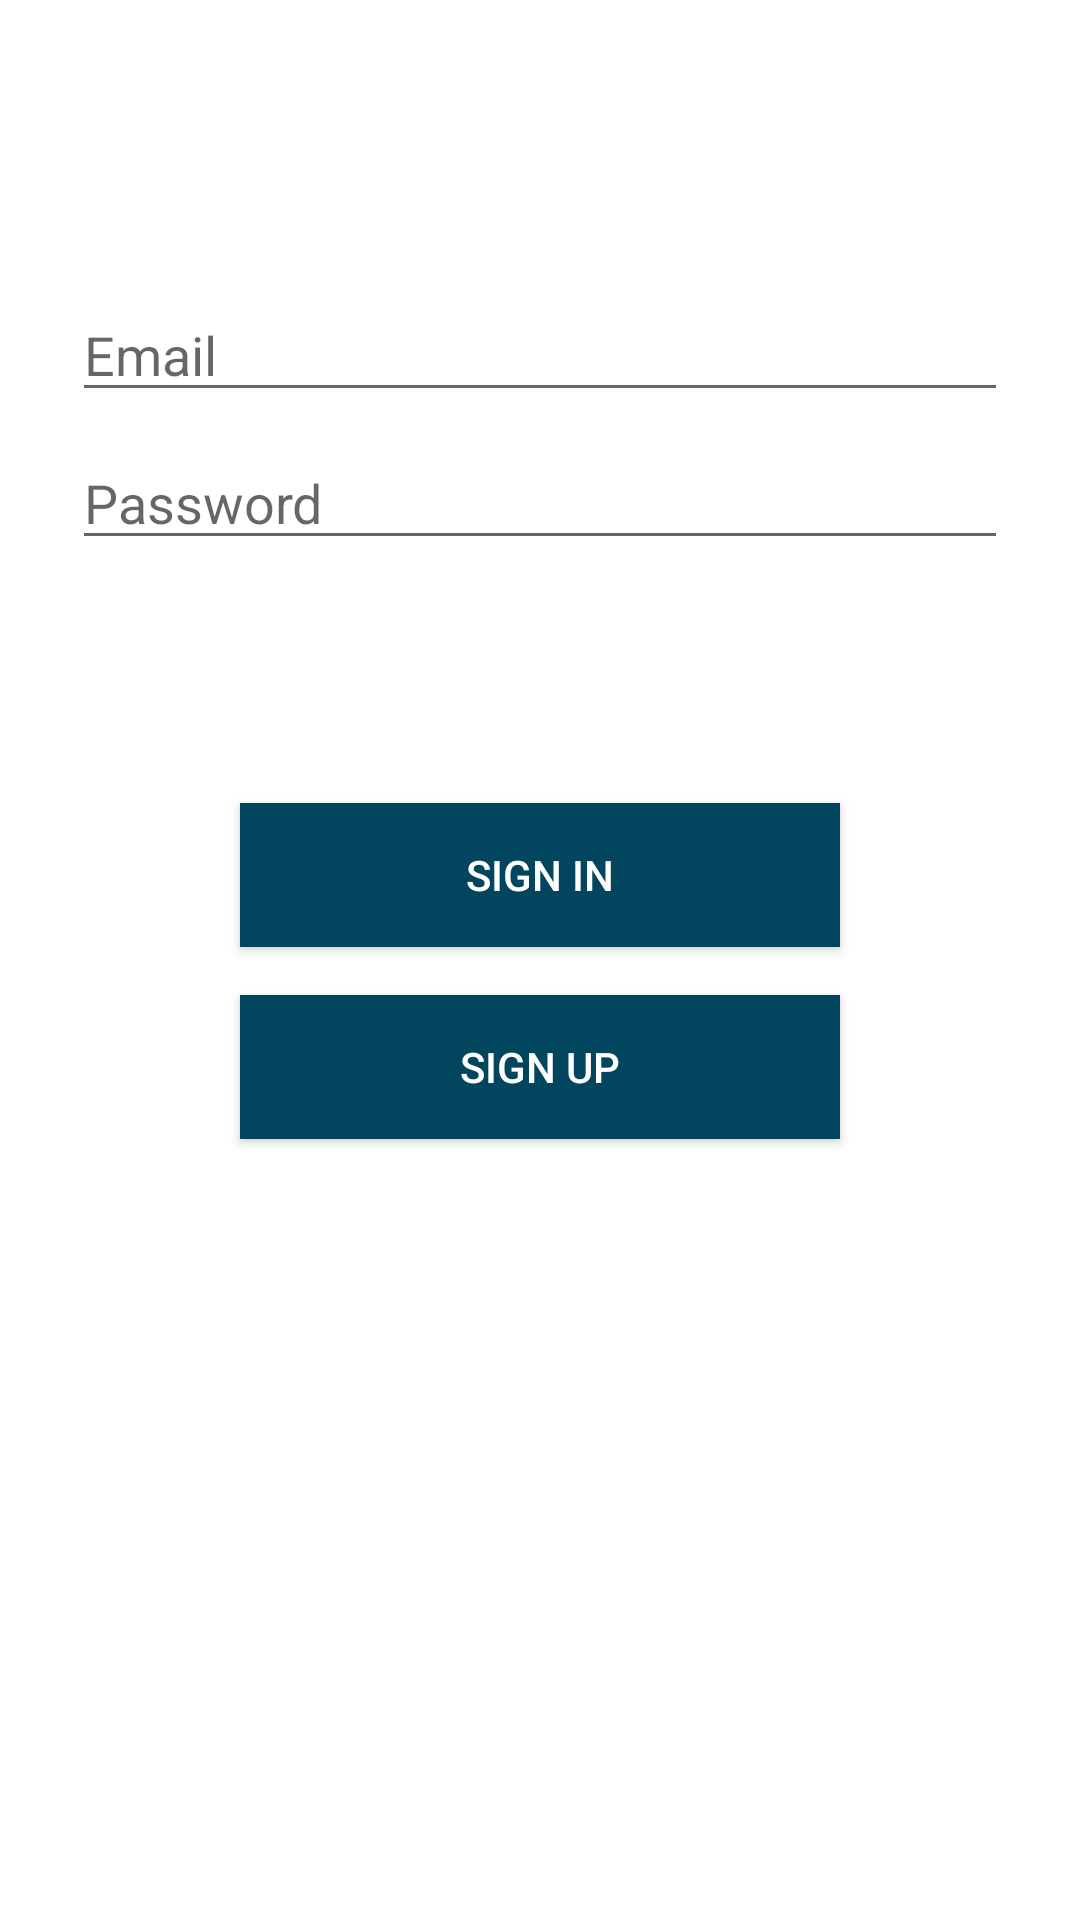

Layout XML and referenced resources for this Android screen:
<!-- AndroidManifest.xml: application theme Theme.BrainTrain -->
<!-- res/layout/fragment_login.xml -->
<?xml version="1.0" encoding="utf-8"?>
<androidx.constraintlayout.widget.ConstraintLayout xmlns:android="http://schemas.android.com/apk/res/android"
    xmlns:app="http://schemas.android.com/apk/res-auto"
    xmlns:tools="http://schemas.android.com/tools"
    android:id="@+id/container"
    android:layout_width="match_parent"
    android:layout_height="match_parent"
    android:paddingLeft="@dimen/fragment_horizontal_margin"
    android:paddingTop="@dimen/fragment_vertical_margin"
    android:paddingRight="@dimen/fragment_horizontal_margin"
    android:paddingBottom="@dimen/fragment_vertical_margin"
    tools:context=".ui.login.LoginFragment">

    <EditText
        android:id="@+id/username"
        android:layout_width="0dp"
        android:layout_height="wrap_content"
        android:layout_marginStart="24dp"
        android:layout_marginTop="96dp"
        android:layout_marginEnd="24dp"
        android:autofillHints="@string/prompt_email"
        android:hint="@string/prompt_email"
        android:inputType="textEmailAddress"
        android:selectAllOnFocus="true"
        app:layout_constraintEnd_toEndOf="parent"
        app:layout_constraintStart_toStartOf="parent"
        app:layout_constraintTop_toTopOf="parent" />

    <EditText
        android:id="@+id/password"
        android:layout_width="0dp"
        android:layout_height="wrap_content"
        android:layout_marginStart="24dp"
        android:layout_marginTop="8dp"
        android:layout_marginEnd="24dp"
        android:autofillHints="@string/prompt_password"
        android:hint="@string/prompt_password"
        android:imeActionLabel="@string/action_sign_in_short"
        android:imeOptions="actionDone"
        android:inputType="textPassword"
        android:selectAllOnFocus="true"
        app:layout_constraintEnd_toEndOf="parent"
        app:layout_constraintStart_toStartOf="parent"
        app:layout_constraintTop_toBottomOf="@+id/username" />

    <androidx.appcompat.widget.AppCompatButton
        android:id="@+id/login"
        android:layout_width="200dp"
        android:layout_height="wrap_content"
        android:layout_gravity="start"
        android:layout_marginStart="48dp"
        android:layout_marginTop="16dp"
        android:layout_marginEnd="48dp"
        android:layout_marginBottom="64dp"
        android:textColor="@color/white"
        android:background="@drawable/button_background"
        android:text="@string/action_sign_in"
        app:layout_constraintBottom_toBottomOf="parent"
        app:layout_constraintEnd_toEndOf="parent"
        app:layout_constraintStart_toStartOf="parent"
        app:layout_constraintTop_toBottomOf="@+id/password"
        app:layout_constraintVertical_bias="0.2" />

    <androidx.appcompat.widget.AppCompatButton
        android:id="@+id/button"
        android:layout_width="200dp"
        android:layout_height="wrap_content"
        android:layout_marginTop="16dp"
        android:layout_marginStart="48dp"
        android:layout_marginEnd="48dp"
        android:layout_marginBottom="64dp"
        android:background="@drawable/button_background"
        android:textColor="@color/white"
        android:text="SIGN UP"
        app:layout_constraintBottom_toBottomOf="parent"
        app:layout_constraintEnd_toEndOf="parent"
        app:layout_constraintHorizontal_bias="0.501"
        app:layout_constraintStart_toStartOf="parent"
        app:layout_constraintTop_toBottomOf="@+id/login"
        app:layout_constraintVertical_bias="0.0" />

    <ProgressBar
        android:id="@+id/loading"
        android:layout_width="wrap_content"
        android:layout_height="wrap_content"
        android:layout_gravity="center"
        android:layout_marginStart="32dp"
        android:layout_marginTop="64dp"
        android:layout_marginEnd="32dp"
        android:layout_marginBottom="64dp"
        android:visibility="gone"
        app:layout_constraintBottom_toBottomOf="parent"
        app:layout_constraintEnd_toEndOf="@+id/password"
        app:layout_constraintStart_toStartOf="@+id/password"
        app:layout_constraintTop_toTopOf="parent"
        app:layout_constraintVertical_bias="0.3" />



</androidx.constraintlayout.widget.ConstraintLayout>
<!-- resources referenced by this layout -->
<resources>
  <color name="white">#FFFFFFFF</color>
  <!-- drawable button_background (drawable) -->
  <selector xmlns:android="http://schemas.android.com/apk/res/android">
      <item android:state_pressed="true" android:drawable="@color/loyal_blue" />
      <item android:drawable="@color/loyal_blue" />
  </selector>
  <string name="action_sign_in">Sign in</string>
  <string name="action_sign_in_short">Sign in</string>
  <string name="prompt_email">Email</string>
  <string name="prompt_password">Password</string>
  <style name="Theme.BrainTrain" parent="Theme.MaterialComponents.DayNight.DarkActionBar">
          
          <item name="colorPrimary">@color/loyal_blue</item>
          <item name="colorPrimaryVariant">@color/purple_700</item>
          <item name="colorOnPrimary">@color/white</item>
          
          <item name="colorSecondary">@color/teal_200</item>
          <item name="colorSecondaryVariant">@color/teal_700</item>
          <item name="colorOnSecondary">@color/black</item>
          
          <item name="android:statusBarColor">?attr/colorPrimaryVariant</item>
          
      </style>
  <color name="loyal_blue">#01455e</color>
  <color name="purple_700">#FF3700B3</color>
  <color name="teal_200">#FF03DAC5</color>
  <color name="teal_700">#FF018786</color>
  <color name="black">#FF000000</color>
</resources>
